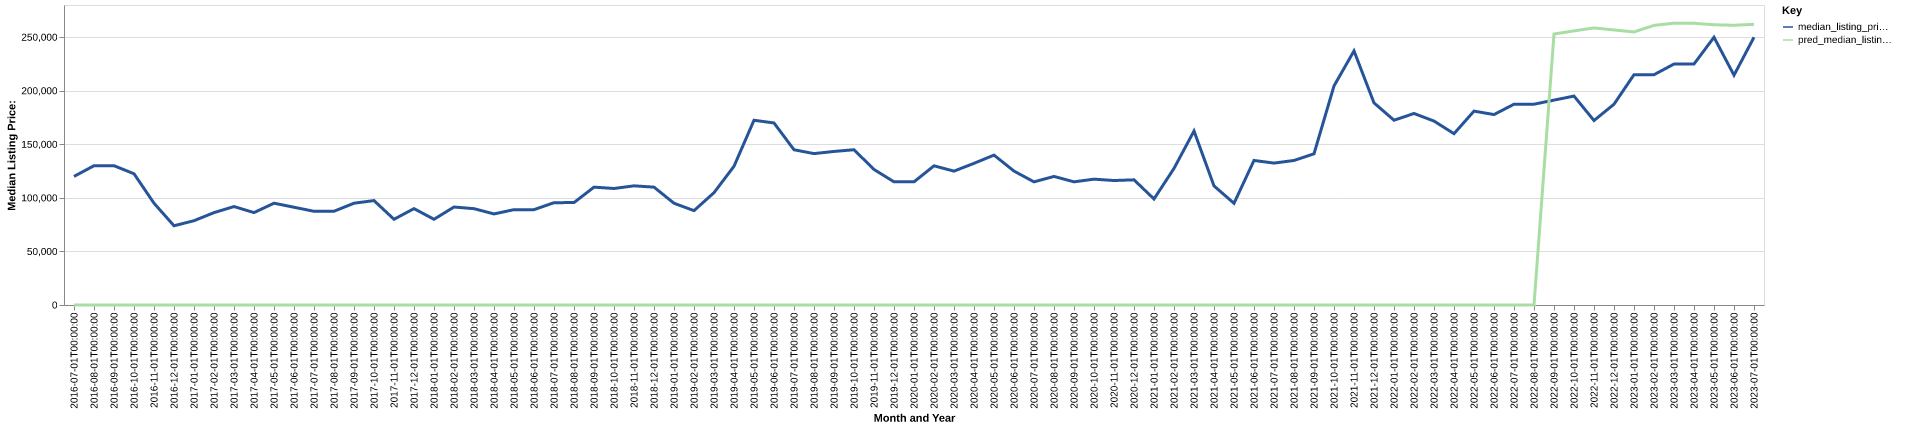

Values plotted in this chart, from the file beside it:
date, time_idx, median_listing_price, thirty_year_interest_rate_five, month, county_name, active_listing_count, median_days_on_market, pred_median_listing_price, month_year
2016-07-01, 0, 120000, 3.72, 7, custer, ne, 7.0, 94.0, 0, Jul-2016
2016-08-01, 1, 130000, 3.73, 8, custer, ne, 7.0, 117.0, 0, Aug-2016
2016-09-01, 2, 130000, 3.66, 9, custer, ne, 7.0, 80.0, 0, Sep-2016
2016-10-01, 3, 122500, 3.64, 10, custer, ne, 7.0, 118.0, 0, Oct-2016
2016-11-01, 4, 95000, 3.66, 11, custer, ne, 4.0, 172.0, 0, Nov-2016
2016-12-01, 5, 73950, 3.48, 12, custer, ne, 4.0, 92.0, 0, Dec-2016
2017-01-01, 6, 78675, 3.45, 1, custer, ne, 6.0, 46.0, 0, Jan-2017
2017-02-01, 7, 86225, 3.5, 2, custer, ne, 7.0, 51.0, 0, Feb-2017
2017-03-01, 8, 91875, 3.52, 3, custer, ne, 7.0, 68.0, 0, Mar-2017
2017-04-01, 9, 86250, 4.03, 4, custer, ne, 10.0, 83.0, 0, Apr-2017
2017-05-01, 10, 95000, 4.32, 5, custer, ne, 10.0, 88.0, 0, May-2017
2017-06-01, 11, 91250, 4.2, 6, custer, ne, 13.0, 73.0, 0, Jun-2017
2017-07-01, 12, 87450, 4.19, 7, custer, ne, 12.0, 73.0, 0, Jul-2017
2017-08-01, 13, 87500, 4.3, 8, custer, ne, 10.0, 107.0, 0, Aug-2017
2017-09-01, 14, 95000, 4.1, 9, custer, ne, 8.0, 115.0, 0, Sep-2017
2017-10-01, 15, 97450, 4.05, 10, custer, ne, 8.0, 63.0, 0, Oct-2017
2017-11-01, 16, 80000, 3.94, 11, custer, ne, 5.0, 89.0, 0, Nov-2017
2017-12-01, 17, 89950, 4.03, 12, custer, ne, 6.0, 91.0, 0, Dec-2017
2018-01-01, 18, 80000, 3.93, 1, custer, ne, 6.0, 118.0, 0, Jan-2018
2018-02-01, 19, 91450, 3.83, 2, custer, ne, 16.0, 99.0, 0, Feb-2018
2018-03-01, 20, 89900, 3.94, 3, custer, ne, 20.0, 119.0, 0, Mar-2018
2018-04-01, 21, 85000, 3.95, 4, custer, ne, 19.0, 153.0, 0, Apr-2018
2018-05-01, 22, 89000, 3.99, 5, custer, ne, 19.0, 159.0, 0, May-2018
2018-06-01, 23, 89000, 4.15, 6, custer, ne, 24.0, 116.0, 0, Jun-2018
2018-07-01, 24, 95500, 4.4, 7, custer, ne, 28.0, 70.0, 0, Jul-2018
2018-08-01, 25, 95600, 4.46, 8, custer, ne, 29.0, 77.0, 0, Aug-2018
2018-09-01, 26, 110000, 4.58, 9, custer, ne, 25.0, 68.0, 0, Sep-2018
2018-10-01, 27, 108750, 4.66, 10, custer, ne, 23.0, 90.0, 0, Oct-2018
2018-11-01, 28, 111225, 4.62, 11, custer, ne, 16.0, 104.0, 0, Nov-2018
2018-12-01, 29, 110000, 4.54, 12, custer, ne, 14.0, 98.0, 0, Dec-2018
2019-01-01, 30, 94975, 4.6, 1, custer, ne, 18.0, 86.0, 0, Jan-2019
2019-02-01, 31, 88075, 4.72, 2, custer, ne, 20.0, 94.0, 0, Feb-2019
2019-03-01, 32, 104829, 4.9, 3, custer, ne, 20.0, 101.0, 0, Mar-2019
2019-04-01, 33, 129479, 4.94, 4, custer, ne, 20.0, 105.0, 0, Apr-2019
2019-05-01, 34, 172425, 4.75, 5, custer, ne, 19.0, 99.0, 0, May-2019
2019-06-01, 35, 169900, 4.51, 6, custer, ne, 19.0, 102.0, 0, Jun-2019
2019-07-01, 36, 144900, 4.41, 7, custer, ne, 21.0, 94.0, 0, Jul-2019
2019-08-01, 37, 141300, 4.41, 8, custer, ne, 21.0, 98.0, 0, Aug-2019
2019-09-01, 38, 143325, 4.2, 9, custer, ne, 20.0, 94.0, 0, Sep-2019
2019-10-01, 39, 144900, 4.14, 10, custer, ne, 21.0, 91.0, 0, Oct-2019
2019-11-01, 40, 126500, 3.84, 11, custer, ne, 26.0, 95.0, 0, Nov-2019
2019-12-01, 41, 114950, 3.81, 12, custer, ne, 20.0, 75.0, 0, Dec-2019
2020-01-01, 42, 114950, 3.75, 1, custer, ne, 20.0, 94.0, 0, Jan-2020
2020-02-01, 43, 129900, 3.73, 2, custer, ne, 23.0, 120.0, 0, Feb-2020
2020-03-01, 44, 124950, 3.78, 3, custer, ne, 24.0, 101.0, 0, Mar-2020
2020-04-01, 45, 132225, 3.75, 4, custer, ne, 26.0, 68.0, 0, Apr-2020
2020-05-01, 46, 139900, 3.74, 5, custer, ne, 25.0, 88.0, 0, May-2020
2020-06-01, 47, 125000, 3.72, 6, custer, ne, 20.0, 109.0, 0, Jun-2020
2020-07-01, 48, 114925, 3.49, 7, custer, ne, 18.0, 130.0, 0, Jul-2020
2020-08-01, 49, 120000, 3.65, 8, custer, ne, 17.0, 119.0, 0, Aug-2020
2020-09-01, 50, 114950, 3.33, 9, custer, ne, 18.0, 60.0, 0, Sep-2020
2020-10-01, 51, 117450, 3.28, 10, custer, ne, 22.0, 57.0, 0, Oct-2020
2020-11-01, 52, 116175, 3.21, 11, custer, ne, 30.0, 71.0, 0, Nov-2020
2020-12-01, 53, 116825, 3.07, 12, custer, ne, 21.0, 104.0, 0, Dec-2020
2021-01-01, 54, 98950, 2.99, 1, custer, ne, 15.0, 89.0, 0, Jan-2021
2021-02-01, 55, 127475, 2.93, 2, custer, ne, 17.0, 73.0, 0, Feb-2021
2021-03-01, 56, 162400, 2.88, 3, custer, ne, 12.0, 97.0, 0, Mar-2021
2021-04-01, 57, 111150, 2.84, 4, custer, ne, 10.0, 141.0, 0, Apr-2021
2021-05-01, 58, 94900, 2.71, 5, custer, ne, 9.0, 124.0, 0, May-2021
2021-06-01, 59, 134900, 2.79, 6, custer, ne, 10.0, 68.0, 0, Jun-2021
... 25 more rows
